Dataset: data_for_modeling (GitHub, zach-merritt/weedeater). Classes: dirt, marigold, morning glory, pea, radish.

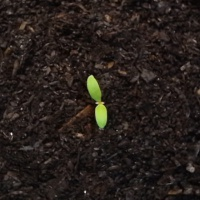
Label: marigold

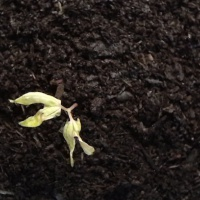
Label: morning glory

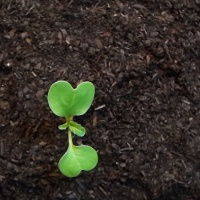
Label: radish

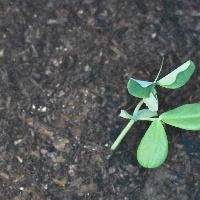
Label: pea

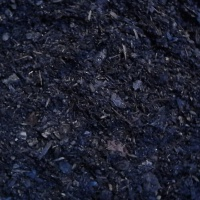
Label: dirt

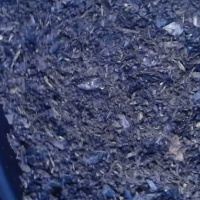
Label: dirt
